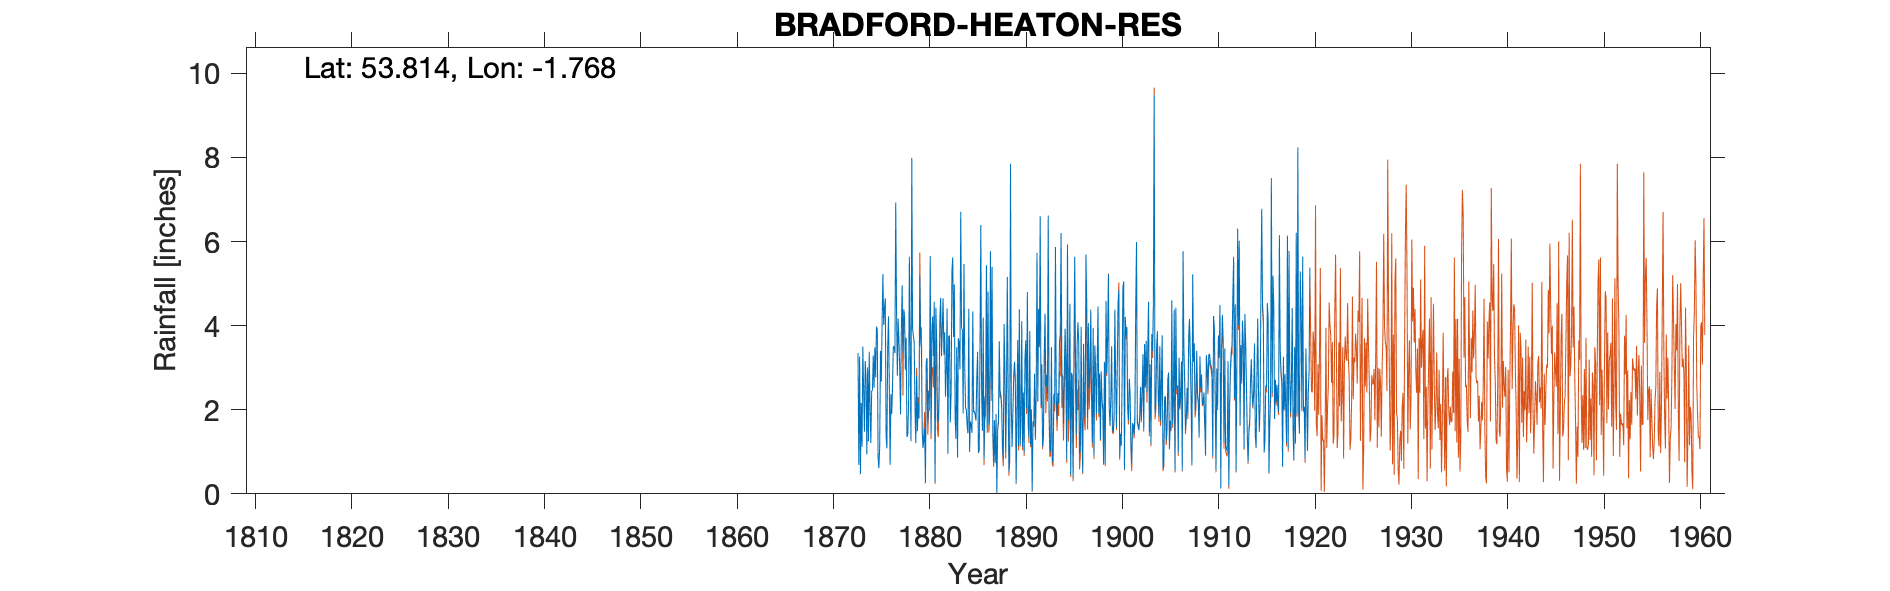

The table this chart was drawn from, first rows:
BRADFORD HEATON RESERVOIR, , , , , , , , , , , , , , , , , , , , , , , 
Grid ref, SE154353, Long, -1.768, Lat, 53.81, Elevation, 530, ft, , , , , , , , , , , , , , , 
Station no, 3277, , , , , , , , , , , , , , , , , , , , , , 
, 1870, 1871, 1872, 1873, 1874, 1875, 1876, 1877, 1878, 1879, 1880, 1881, 1882, 1883, 1884, 1885, 1886, 1887, 1888, 1889, 1890, 1891, 1892
January, , , , 3.35, 3.01, 3.91, 1.08, 4.34, 3.71, 1.21, 0.28, 0.28, 3.84, 4.98, 5.47, 1.94, 4.19, 1.49, 1.11, 1.11, 4.1, 2.01, 2.12
February, , , , 0.69, 1.25, 0.86, 3.47, 2.81, 1.35, 2.81, 3.14, 4.43, 2.31, 1.8, 3.02, 1.97, 0.83, 0.74, 0.83, 1.94, 1.11, 0.07, 3.08
March, , , , 3.27, 3.38, 0.61, 4.22, 4.17, 1.42, 1.49, 3.23, 3.68, 2.94, 1.31, 2.04, 1.87, 2.21, 1.75, 4.04, 2.83, 2.41, 1.73, 1.12
April, , , , 0.47, 2.04, 1.11, 2.56, 3.6, 2.14, 2.15, 1.68, 1.82, 4.41, 3.49, 2, 1.74, 2.37, 0.74, 3.02, 3.14, 0.98, 1.64, 1.41
May, , , , 2.16, 1.21, 3.4, 0.69, 2.93, 5.64, 1.79, 2.46, 1.7, 0.95, 0.86, 1.61, 2.77, 5.44, 1.89, 0.97, 2.74, 3.2, 2.86, 3.29
June, , , , 1.12, 2.43, 2.67, 2.37, 1.89, 3.22, 5.19, 2.28, 2.52, 3.74, 3.7, 1.44, 3.38, 1.48, 0.02, 2.48, 0.26, 3.65, 1.34, 4.29
July, , , , 3.5, 2.48, 4.05, 1.9, 3.89, 1.25, 3.65, 5.66, 4.2, 3.77, 3.59, 4.4, 0.98, 4.81, 1.54, 5.16, 2, 2.03, 2.43, 2.56
August, , , , 2.48, 3.29, 5.23, 2.52, 4.96, 7.99, 3.44, 1.43, 4.66, 1.7, 2.96, 1, 1.05, 1.63, 1.74, 2.67, 3.66, 4.8, 5.73, 2.83
September, , , , 1.48, 2.52, 4.02, 3.49, 3.34, 3.92, 1.48, 3.77, 3.29, 2.39, 6.71, 1.72, 3.6, 2, 3.63, 0.53, 1.15, 1.79, 2.21, 2.38
October, , , , 3.16, 3.49, 4.41, 3.51, 4.38, 3.75, 1.09, 4.22, 3.93, 5.29, 3.94, 1.63, 6.39, 5.77, 2.44, 0.88, 4.39, 1.33, 4.4, 6.62
November, , , , 2.75, 2.77, 4.65, 3.35, 4.24, 3.61, 1.27, 3.28, 4.65, 5.62, 3.9, 1.45, 2.54, 2.49, 2.35, 7.85, 1.17, 3.87, 3.55, 2.16
December, , , , 0.94, 3.98, 1.37, 6.93, 2.95, 2.04, 1.55, 4.57, 3.35, 3.73, 1.91, 4.34, 1.5, 5.4, 2.1, 2.06, 1.85, 1.17, 6.6, 1
Total, , , , 25.37, 31.85, 36.29, 36.09, 43.5, 40.04, 27.12, 36, 38.51, 40.69, 39.15, 30.12, 29.73, 38.62, 20.43, 31.6, 26.24, 30.44, 34.57, 32.86
